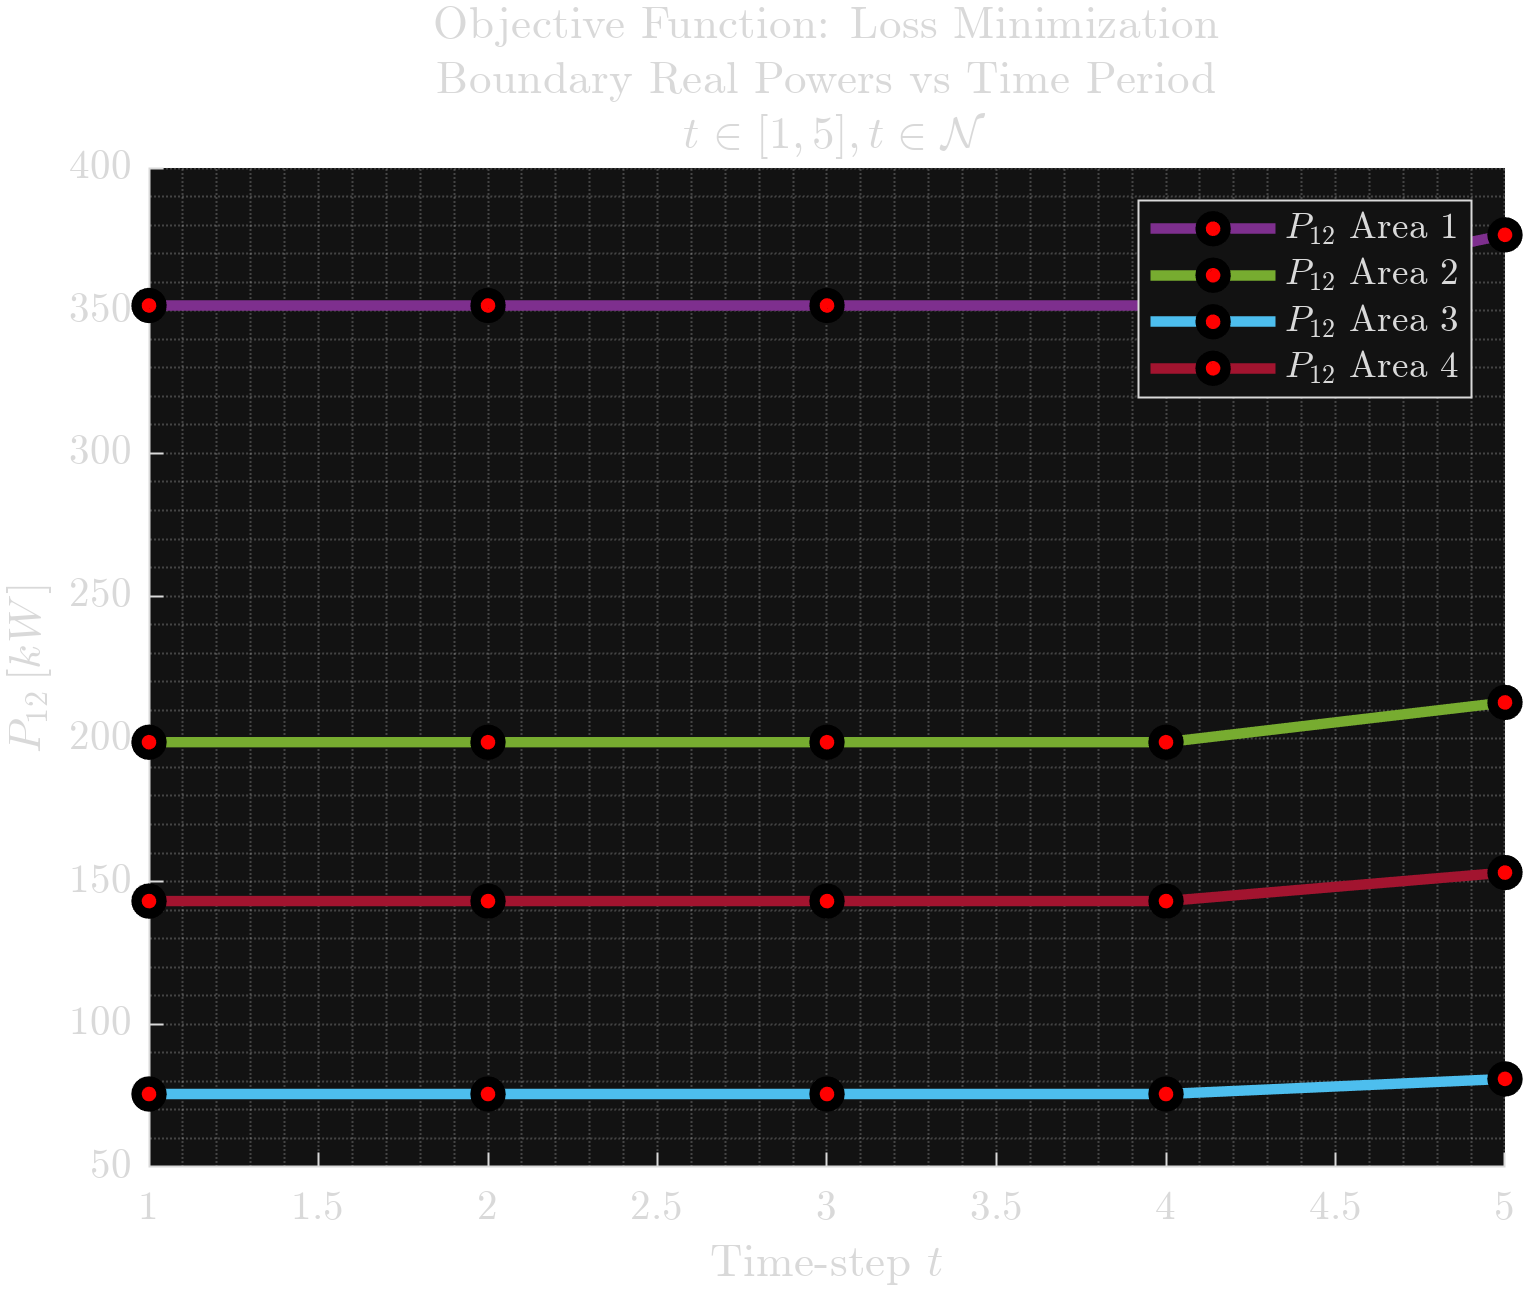

Source data for this figure (header and first rows):
351.828433171271, 198.824068127925, 75.5720052305107, 143.161894836994
351.8, 198.8, 75.57, 143.2
351.8, 198.8, 75.57, 143.2
351.8, 198.8, 75.57, 143.2
376.6, 212.8, 80.86, 153.2
